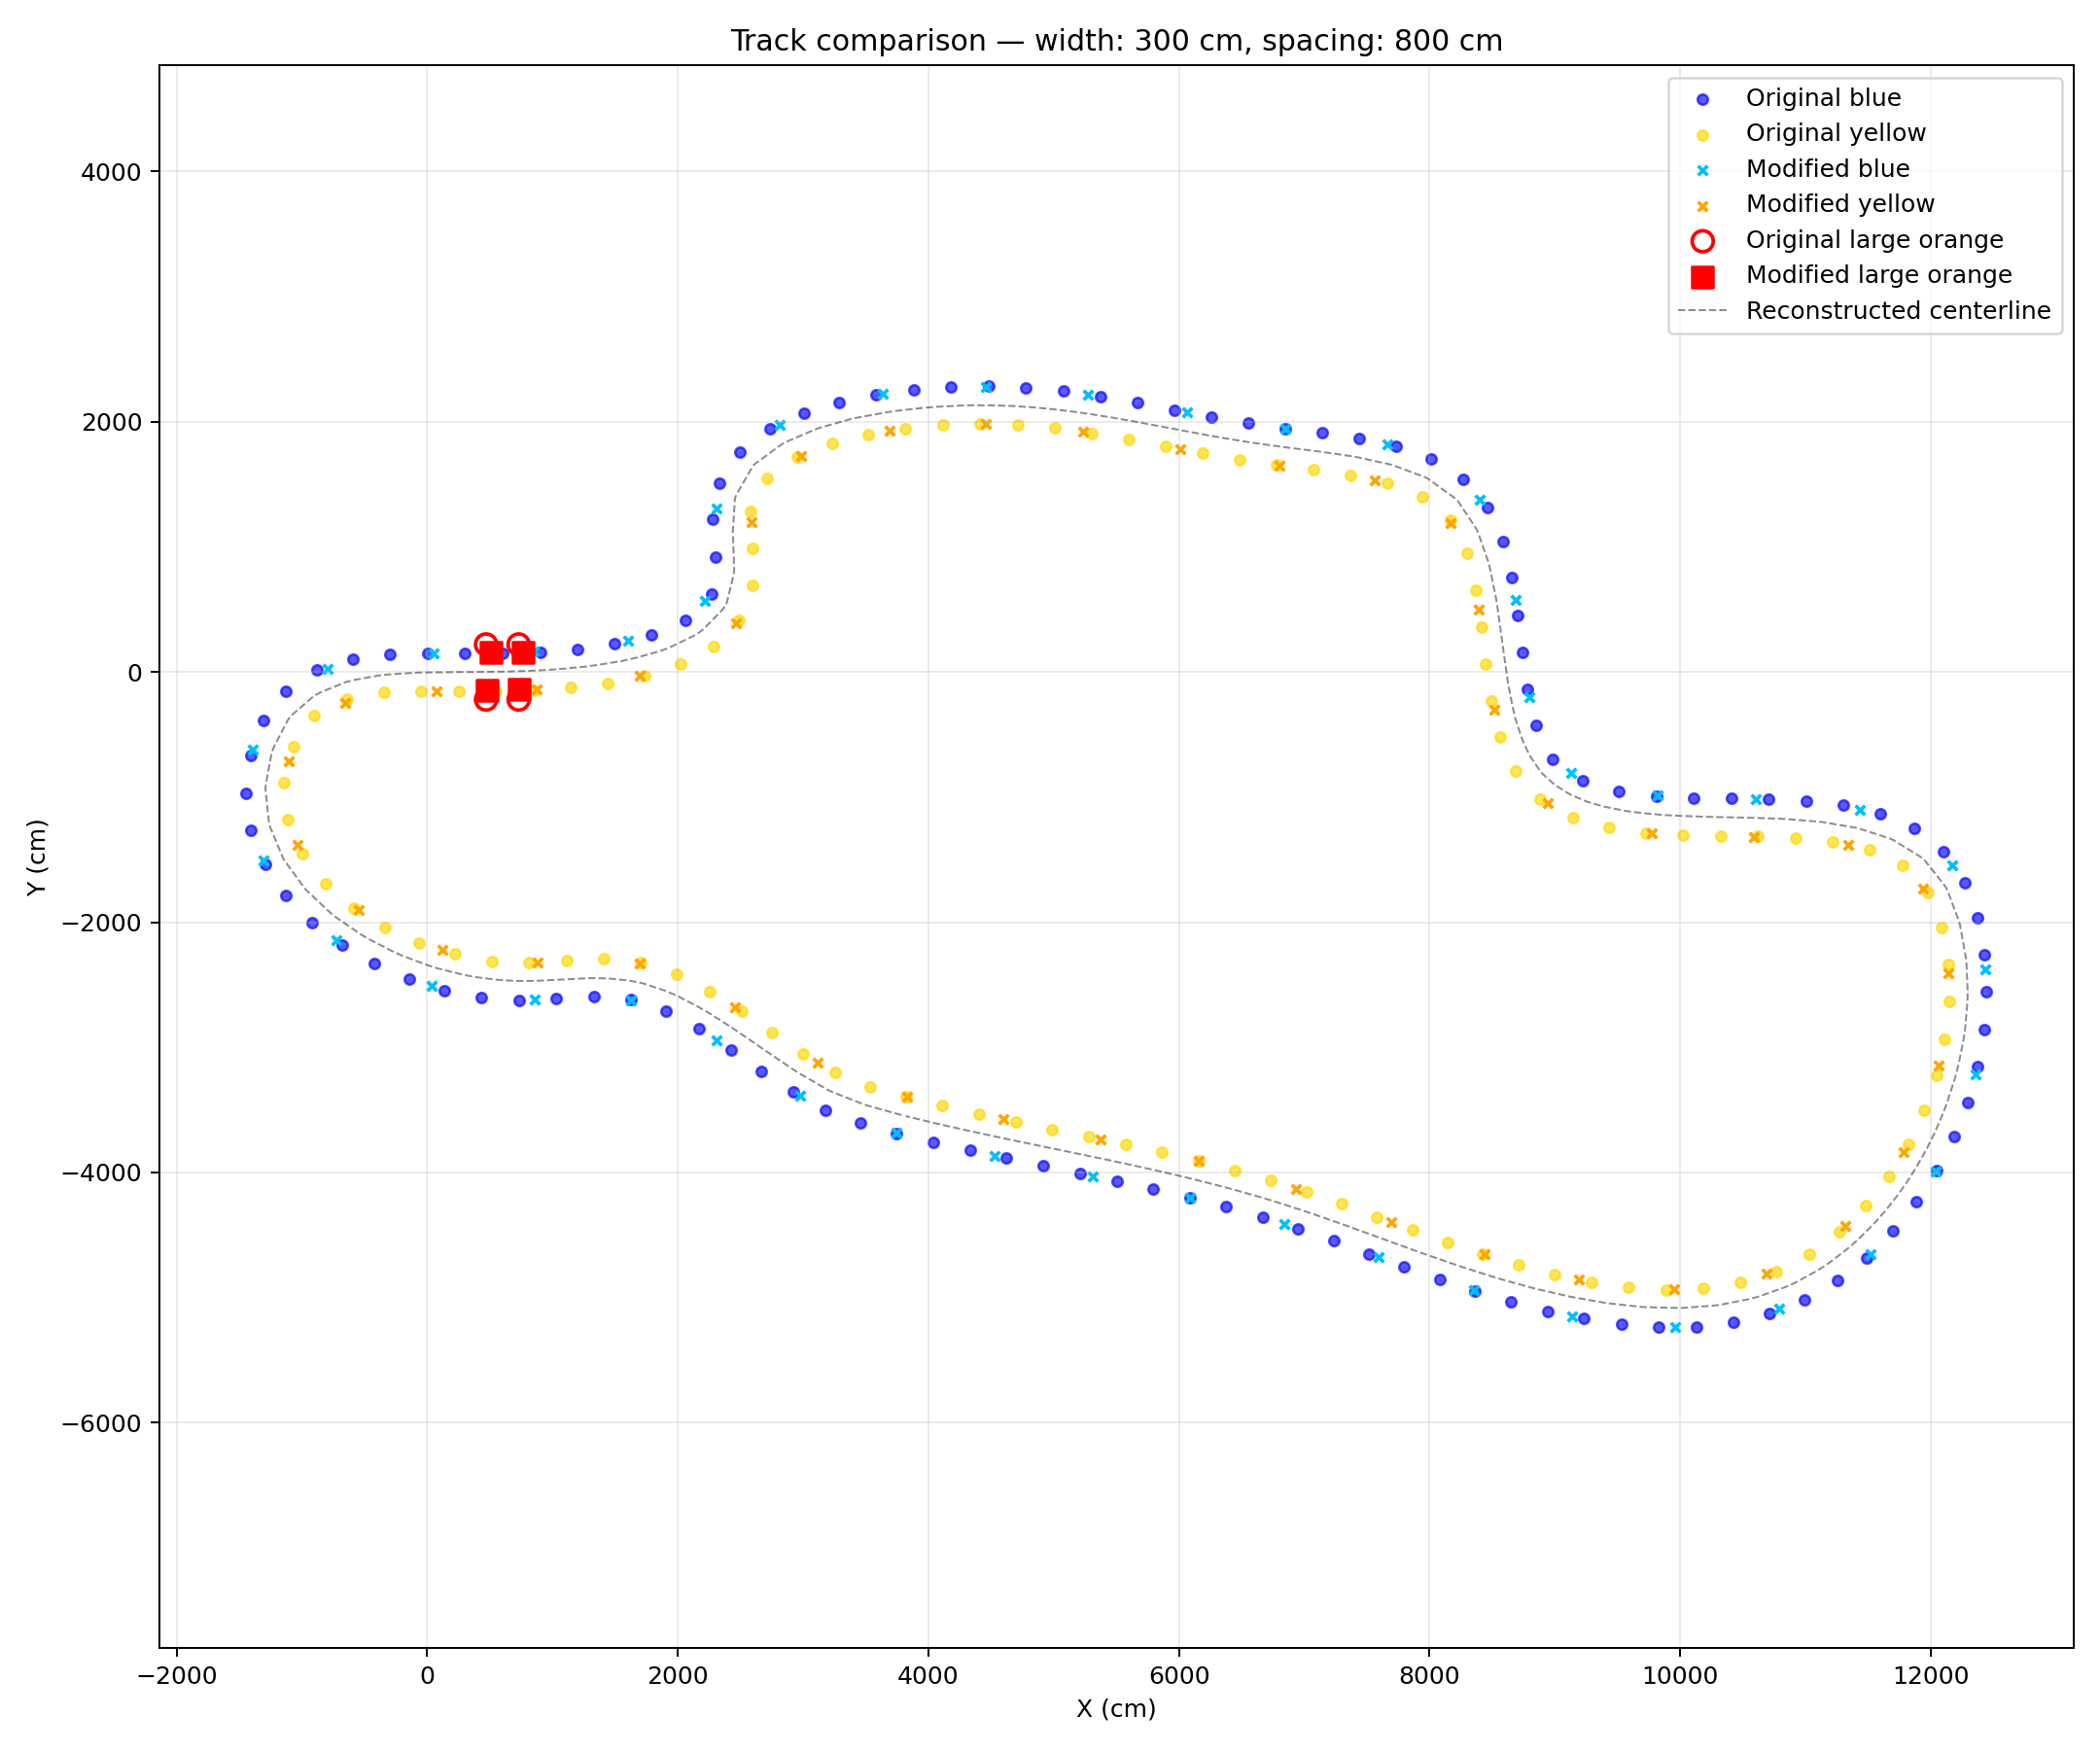

Values plotted in this chart, from the file beside it:
ID, color, x, y, z, ScaleX, ScaleY, ScaleZ
1, blue, 3741, -3685, 0, 0.01, 0.01, 0
2, blue, 2976, -3386, 0, 0.01, 0.01, 0
3, blue, 2308, -2941, 0, 0.01, 0.01, 0
4, blue, 1630, -2623, 0, 0.01, 0.01, 0
5, blue, 857.2, -2619, 0, 0.01, 0.01, 0
6, blue, 37.09, -2511, 0, 0.01, 0.01, 0
7, blue, -725.5, -2145, 0, 0.01, 0.01, 0
8, blue, -1306, -1505, 0, 0.01, 0.01, 0
9, blue, -1388, -621.4, 0, 0.01, 0.01, 0
10, blue, -791.9, 23.35, 0, 0.01, 0.01, 0
11, blue, 50.35, 146.9, 0, 0.01, 0.01, 0
12, blue, 848.7, 161, 0, 0.01, 0.01, 0
13, blue, 1605, 252.6, 0, 0.01, 0.01, 0
14, blue, 2216, 565.2, 0, 0.01, 0.01, 0
15, blue, 2308, 1309, 0, 0.01, 0.01, 0
16, blue, 2814, 1978, 0, 0.01, 0.01, 0
17, blue, 3635, 2223, 0, 0.01, 0.01, 0
18, blue, 4457, 2281, 0, 0.01, 0.01, 0
19, blue, 5270, 2216, 0, 0.01, 0.01, 0
20, blue, 6061, 2076, 0, 0.01, 0.01, 0
21, blue, 6847, 1947, 0, 0.01, 0.01, 0
22, blue, 7661, 1817, 0, 0.01, 0.01, 0
23, blue, 8397, 1378, 0, 0.01, 0.01, 0
24, blue, 8684, 572.8, 0, 0.01, 0.01, 0
25, blue, 8799, -203, 0, 0.01, 0.01, 0
26, blue, 9130, -807.8, 0, 0.01, 0.01, 0
27, blue, 9821, -988.7, 0, 0.01, 0.01, 0
28, blue, 10605, -1016, 0, 0.01, 0.01, 0
29, blue, 11434, -1099, 0, 0.01, 0.01, 0
30, blue, 12174, -1546, 0, 0.01, 0.01, 0
31, blue, 12437, -2374, 0, 0.01, 0.01, 0
32, blue, 12356, -3216, 0, 0.01, 0.01, 0
33, blue, 12039, -3991, 0, 0.01, 0.01, 0
34, blue, 11516, -4651, 0, 0.01, 0.01, 0
35, blue, 10793, -5092, 0, 0.01, 0.01, 0
36, blue, 9963, -5233, 0, 0.01, 0.01, 0
37, blue, 9139, -5149, 0, 0.01, 0.01, 0
38, blue, 8351, -4942, 0, 0.01, 0.01, 0
39, blue, 7592, -4679, 0, 0.01, 0.01, 0
40, blue, 6844, -4415, 0, 0.01, 0.01, 0
41, blue, 6085, -4201, 0, 0.01, 0.01, 0
42, blue, 5312, -4028, 0, 0.01, 0.01, 0
43, blue, 4531, -3866, 0, 0.01, 0.01, 0
44, yellow, 3829, -3398, 0, 0.01, 0.01, 0
45, yellow, 3115, -3119, 0, 0.01, 0.01, 0
46, yellow, 2455, -2680, 0, 0.01, 0.01, 0
47, yellow, 1696, -2330, 0, 0.01, 0.01, 0
48, yellow, 877.7, -2319, 0, 0.01, 0.01, 0
49, yellow, 122.2, -2224, 0, 0.01, 0.01, 0
50, yellow, -547, -1903, 0, 0.01, 0.01, 0
51, yellow, -1032, -1382, 0, 0.01, 0.01, 0
52, yellow, -1104, -716.5, 0, 0.01, 0.01, 0
53, yellow, -655.7, -244, 0, 0.01, 0.01, 0
54, yellow, 73.34, -152.2, 0, 0.01, 0.01, 0
55, yellow, 869.9, -138.2, 0, 0.01, 0.01, 0
56, yellow, 1695, -33.41, 0, 0.01, 0.01, 0
57, yellow, 2462, 393.5, 0, 0.01, 0.01, 0
58, yellow, 2586, 1196, 0, 0.01, 0.01, 0
59, yellow, 2983, 1730, 0, 0.01, 0.01, 0
60, yellow, 3688, 1927, 0, 0.01, 0.01, 0
... 30 more rows
